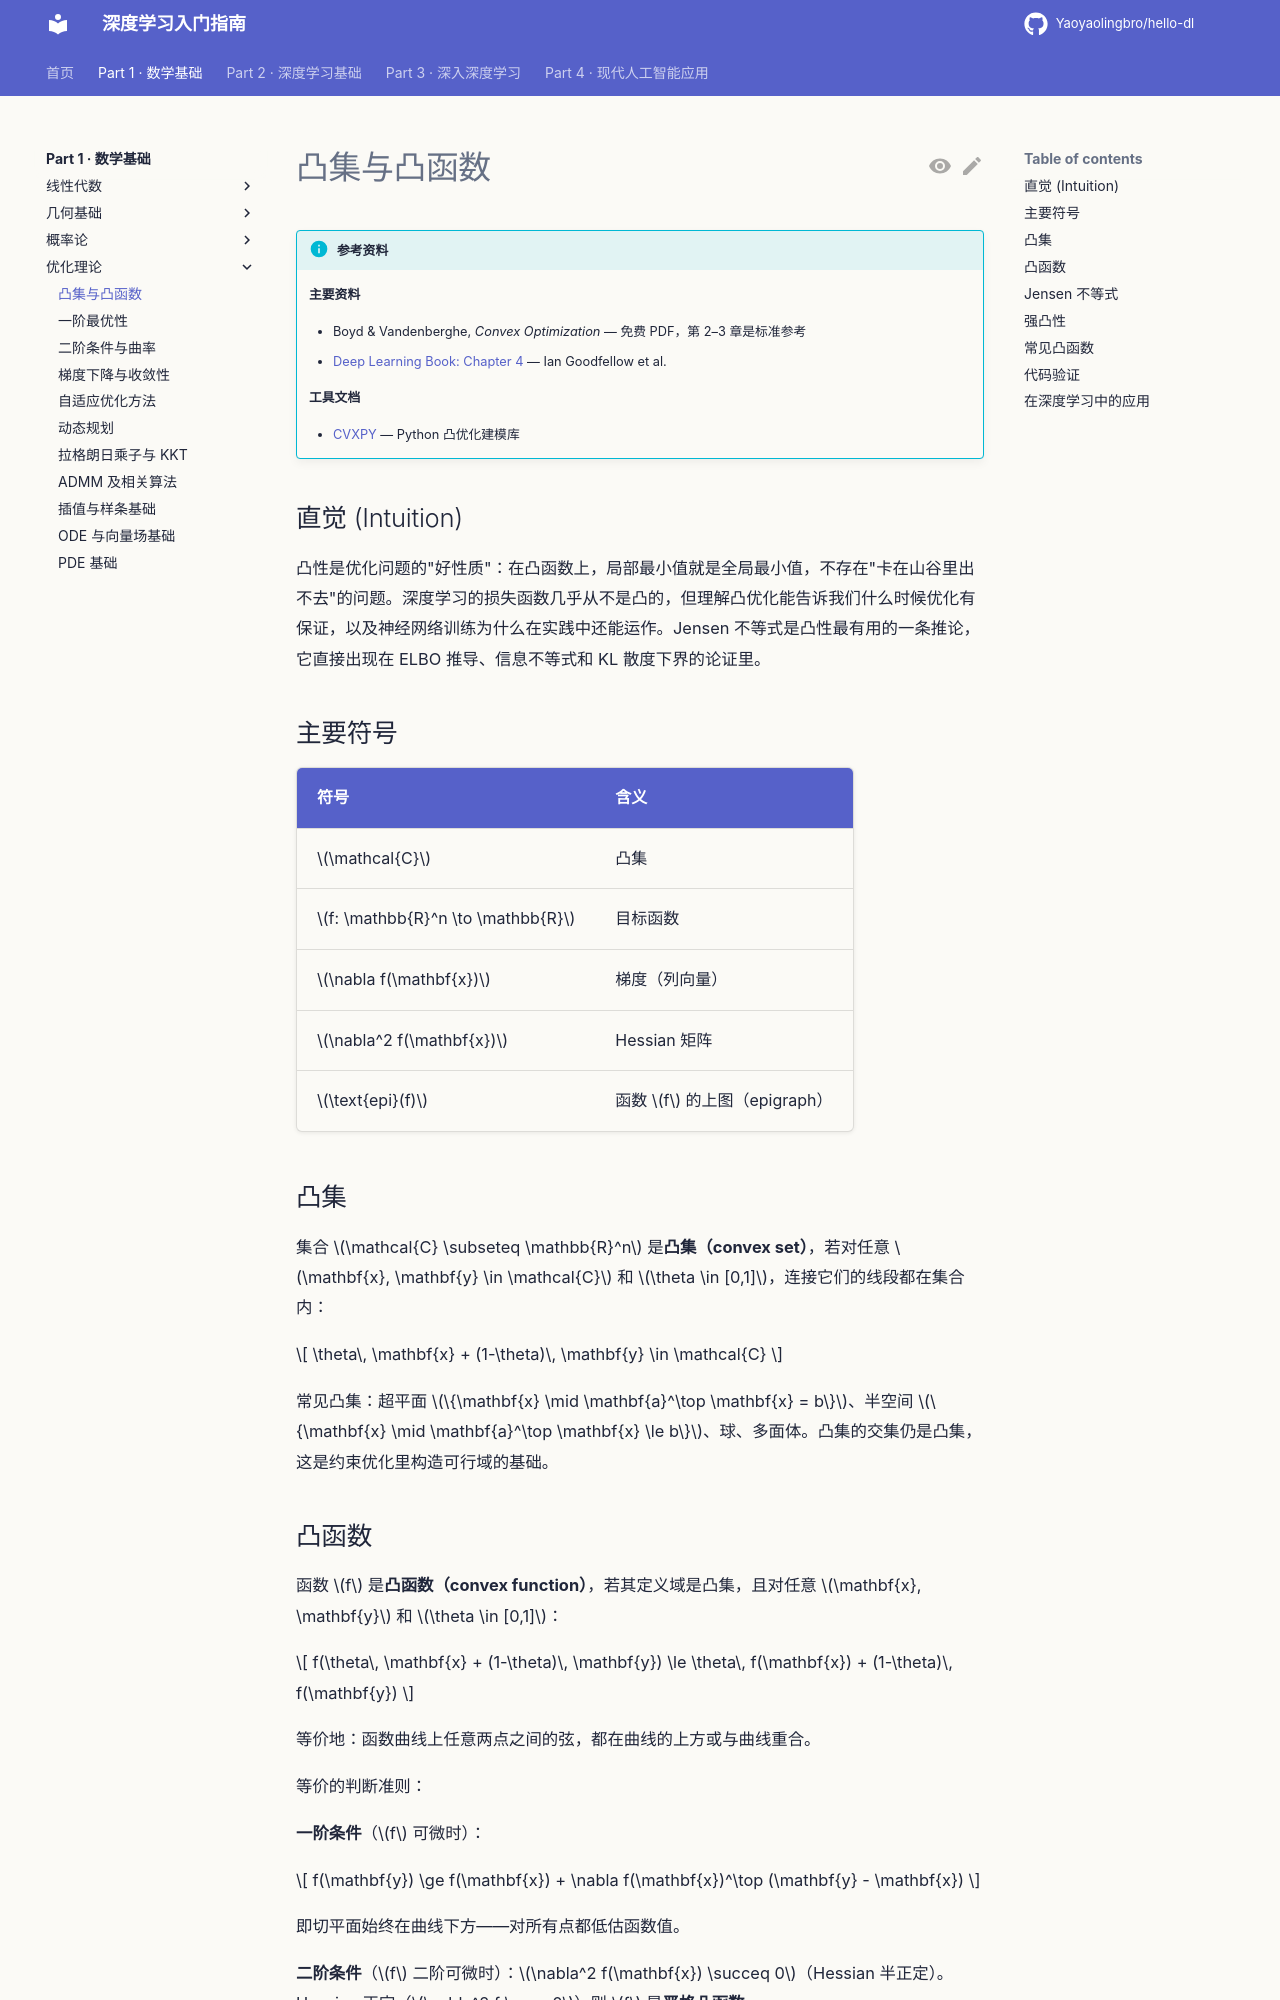

repository: Yaoyaolingbro/hello-dl · page: 01-math/optimization/convex-basics/index.html · generator: mkdocs

# 凸集与凸函数

!!! info "参考资料"
    **主要资料**

    - Boyd & Vandenberghe, *Convex Optimization* — 免费 PDF，第 2–3 章是标准参考
    - [Deep Learning Book: Chapter 4](https://www.deeplearningbook.org/contents/numerical.html) — Ian Goodfellow et al.

    **工具文档**
    
    - [CVXPY](https://www.cvxpy.org/) — Python 凸优化建模库

## 直觉 (Intuition)

凸性是优化问题的"好性质"：在凸函数上，局部最小值就是全局最小值，不存在"卡在山谷里出不去"的问题。深度学习的损失函数几乎从不是凸的，但理解凸优化能告诉我们什么时候优化有保证，以及神经网络训练为什么在实践中还能运作。Jensen 不等式是凸性最有用的一条推论，它直接出现在 ELBO 推导、信息不等式和 KL 散度下界的论证里。

## 主要符号

| 符号 | 含义 |
|------|------|
| $\mathcal{C}$ | 凸集 |
| $f: \mathbb{R}^n \to \mathbb{R}$ | 目标函数 |
| $\nabla f(\mathbf{x})$ | 梯度（列向量） |
| $\nabla^2 f(\mathbf{x})$ | Hessian 矩阵 |
| $\text{epi}(f)$ | 函数 $f$ 的上图（epigraph） |

## 凸集

集合 $\mathcal{C} \subseteq \mathbb{R}^n$ 是**凸集（convex set）**，若对任意 $\mathbf{x}, \mathbf{y} \in \mathcal{C}$ 和 $\theta \in [0,1]$，连接它们的线段都在集合内：

$$
\theta\, \mathbf{x} + (1-\theta)\, \mathbf{y} \in \mathcal{C}
$$

常见凸集：超平面 $\{\mathbf{x} \mid \mathbf{a}^\top \mathbf{x} = b\}$、半空间 $\{\mathbf{x} \mid \mathbf{a}^\top \mathbf{x} \le b\}$、球、多面体。凸集的交集仍是凸集，这是约束优化里构造可行域的基础。
